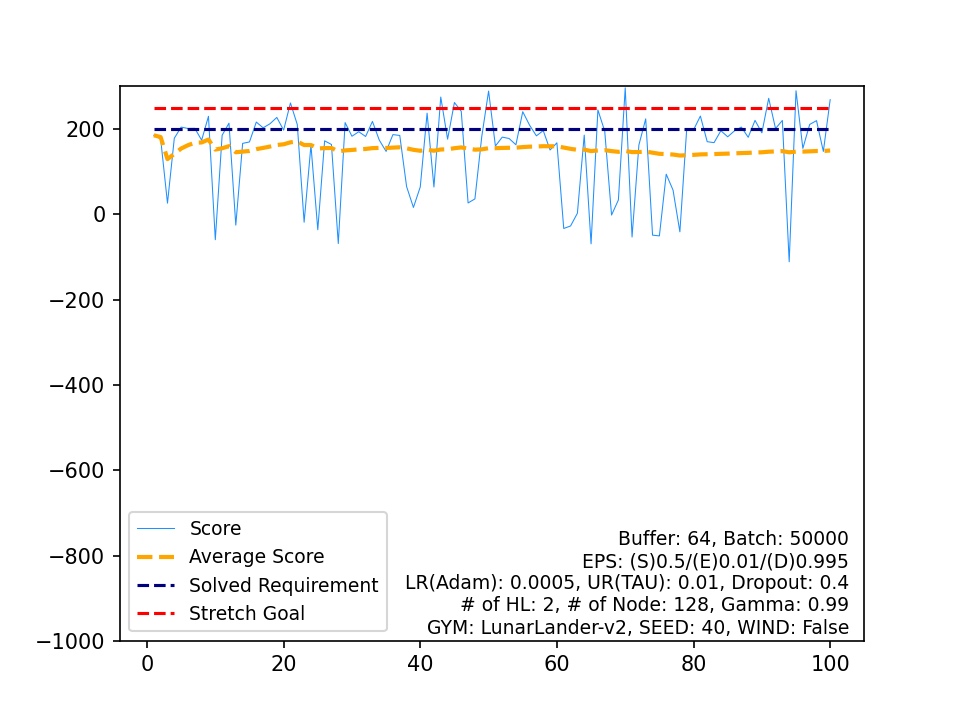

Data behind this chart, as committed beside it:
, Score, Average Score, Timestamp, Solved Requirement, Stretch Goal
0, 185.4, 185.4, 611, 200, 250
1, 176.9, 181.2, 659, 200, 250
2, 26.17, 129.5, 264, 200, 250
3, 178.5, 141.8, 563, 200, 250
4, 204.6, 154.3, 556, 200, 250
5, 201.3, 162.1, 579, 200, 250
6, 201.7, 167.8, 439, 200, 250
7, 173.9, 168.6, 821, 200, 250
8, 229.9, 175.4, 474, 200, 250
9, -59.5, 151.9, 533, 200, 250
10, 185.5, 154.9, 725, 200, 250
11, 213.8, 159.8, 593, 200, 250
12, -25.35, 145.6, 402, 200, 250
13, 166.4, 147.1, 671, 200, 250
14, 169.8, 148.6, 748, 200, 250
15, 216.4, 152.8, 487, 200, 250
16, 202.9, 155.8, 628, 200, 250
17, 212.4, 158.9, 525, 200, 250
18, 227.2, 162.5, 464, 200, 250
19, 197.4, 164.3, 587, 200, 250
20, 261.1, 168.9, 348, 200, 250
21, 210.5, 170.8, 529, 200, 250
22, -18.52, 162.5, 427, 200, 250
23, 162, 162.5, 834, 200, 250
24, -36.13, 154.6, 210, 200, 250
25, 172.3, 155.2, 691, 200, 250
26, 163.8, 155.6, 829, 200, 250
27, -68.52, 147.6, 666, 200, 250
28, 215.1, 149.9, 477, 200, 250
29, 183.1, 151, 668, 200, 250
30, 193.7, 152.4, 559, 200, 250
31, 182.6, 153.3, 627, 200, 250
32, 217.9, 155.3, 516, 200, 250
33, 174.1, 155.8, 688, 200, 250
34, 147.6, 155.6, 657, 200, 250
35, 187, 156.5, 498, 200, 250
36, 184.9, 157.2, 734, 200, 250
37, 65.12, 154.8, 999, 200, 250
38, 16.11, 151.3, 363, 200, 250
39, 64.24, 149.1, 999, 200, 250
40, 237.2, 151.2, 407, 200, 250
41, 64.06, 149.2, 198, 200, 250
42, 275.1, 152.1, 317, 200, 250
43, 176.3, 152.6, 654, 200, 250
44, 262.2, 155.1, 337, 200, 250
45, 241.6, 157, 537, 200, 250
46, 26.72, 154.2, 999, 200, 250
47, 36.2, 151.7, 206, 200, 250
48, 182.1, 152.3, 639, 200, 250
49, 289, 155.1, 272, 200, 250
50, 160.1, 155.2, 706, 200, 250
51, 181.1, 155.7, 616, 200, 250
52, 177.8, 156.1, 696, 200, 250
53, 163.1, 156.2, 537, 200, 250
54, 240.7, 157.8, 543, 200, 250
55, 209.1, 158.7, 608, 200, 250
56, 184.1, 159.1, 522, 200, 250
57, 196.3, 159.8, 566, 200, 250
58, 150.9, 159.6, 719, 200, 250
59, 167.7, 159.7, 706, 200, 250
... 40 more rows
